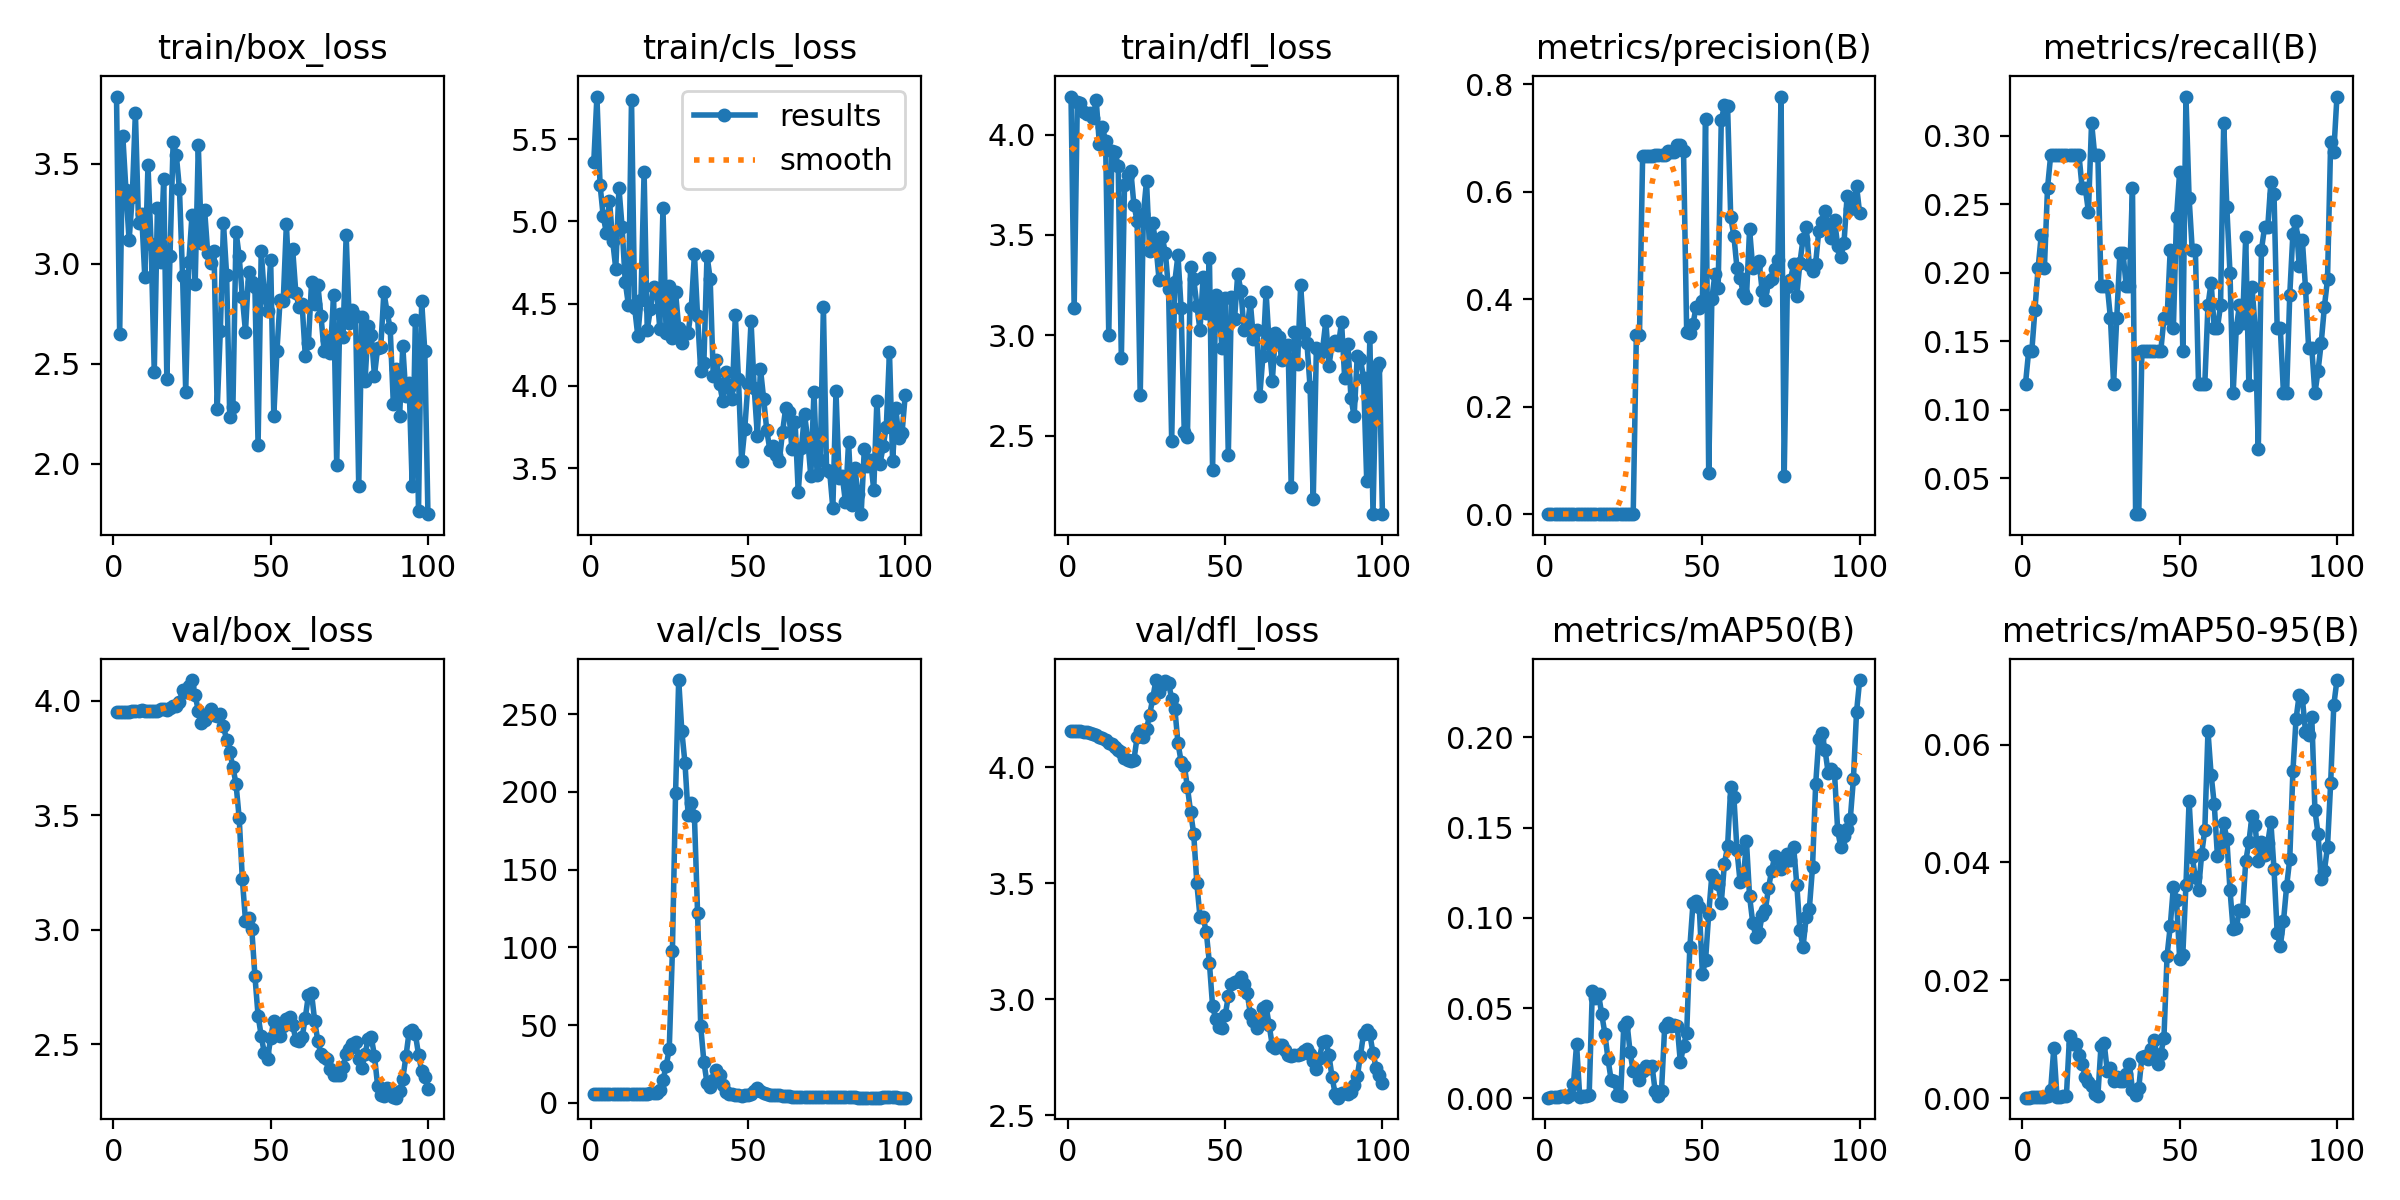

Source data for this figure (header and first rows):
epoch, train/box_loss, train/cls_loss, train/dfl_loss, metrics/precision(B), metrics/recall(B), metrics/mAP50(B), metrics/mAP50-95(B), val/box_loss, val/cls_loss, val/dfl_loss, lr/pg0, lr/pg1, lr/pg2
1, 3.836, 5.359, 4.19, 0.00048, 0.1191, 0.00039, 6e-05, 3.949, 5.899, 4.159, 4.287e-05, 4.287e-05, 4.287e-05
2, 2.648, 5.758, 3.135, 0.00062, 0.1429, 0.00055, 8e-05, 3.949, 5.904, 4.159, 9.904e-05, 9.904e-05, 9.904e-05
3, 3.639, 5.222, 4.164, 0.00061, 0.1429, 0.00074, 9e-05, 3.95, 5.912, 4.158, 0.0001541, 0.0001541, 0.0001541
4, 3.367, 5.032, 4.159, 0.00066, 0.1732, 0.00078, 0.00011, 3.95, 5.924, 4.156, 0.000208, 0.000208, 0.000208
5, 3.118, 4.931, 4.112, 0.00073, 0.2035, 0.00107, 0.00016, 3.951, 5.934, 4.155, 0.0002608, 0.0002608, 0.0002608
6, 3.333, 5.126, 4.103, 0.00078, 0.2273, 0.00107, 0.00014, 3.954, 5.949, 4.152, 0.0003124, 0.0003124, 0.0003124
7, 3.755, 4.883, 4.105, 0.00068, 0.2035, 0.00093, 0.00015, 3.955, 5.965, 4.149, 0.0003629, 0.0003629, 0.0003629
8, 3.204, 4.711, 4.082, 0.00046, 0.2619, 0.00161, 0.00036, 3.957, 5.979, 4.145, 0.0004123, 0.0004123, 0.0004123
9, 3.248, 5.205, 4.174, 0.00052, 0.2857, 0.00775, 0.00141, 3.958, 5.99, 4.14, 0.0004605, 0.0004605, 0.0004605
10, 2.932, 4.967, 3.955, 0.00053, 0.2857, 0.02994, 0.00854, 3.957, 5.98, 4.133, 0.0005077, 0.0005077, 0.0005077
11, 3.493, 4.634, 4.036, 0.00054, 0.2857, 0.0009, 0.00022, 3.955, 5.952, 4.126, 0.0005536, 0.0005536, 0.0005536
12, 3.098, 4.494, 3.966, 0.00054, 0.2857, 0.00105, 0.00025, 3.953, 5.932, 4.117, 0.0005985, 0.0005985, 0.0005985
13, 2.459, 5.739, 3.002, 0.00053, 0.2857, 0.00131, 0.00029, 3.954, 5.971, 4.106, 0.0006422, 0.0006422, 0.0006422
14, 3.281, 4.475, 3.916, 0.00052, 0.2857, 0.00174, 0.00038, 3.955, 5.985, 4.103, 0.0006848, 0.0006848, 0.0006848
15, 3.009, 4.304, 3.911, 0.00054, 0.2857, 0.05949, 0.01057, 3.963, 5.988, 4.087, 0.0007263, 0.0007263, 0.0007263
16, 3.424, 4.524, 3.845, 0.00054, 0.2857, 0.05582, 0.00918, 3.963, 5.994, 4.076, 0.0007666, 0.0007666, 0.0007666
17, 2.423, 5.301, 2.885, 0.00056, 0.2857, 0.05755, 0.00923, 3.96, 5.944, 4.067, 0.0008058, 0.0008058, 0.0008058
18, 3.039, 4.341, 3.749, 0.00056, 0.2857, 0.04656, 0.00733, 3.969, 6.054, 4.042, 0.0008438, 0.0008438, 0.0008438
19, 3.607, 4.465, 3.798, 0.00058, 0.2619, 0.03591, 0.0058, 3.975, 6.363, 4.032, 0.0008808, 0.0008808, 0.0008808
20, 3.545, 4.598, 3.821, 0.00059, 0.2619, 0.02157, 0.00364, 3.977, 6.178, 4.029, 0.0009166, 0.0009166, 0.0009166
21, 3.376, 4.575, 3.649, 0.00045, 0.2446, 0.01008, 0.00265, 3.995, 6.232, 4.033, 0.0009512, 0.0009512, 0.0009512
22, 2.94, 4.349, 3.571, 0.00029, 0.3095, 0.00989, 0.00204, 4.047, 8.451, 4.13, 0.0009848, 0.0009848, 0.0009848
23, 2.362, 5.078, 2.7, 0.00027, 0.2857, 0.0017, 0.0006, 4.038, 14.81, 4.156, 0.001017, 0.001017, 0.001017
24, 3.011, 4.324, 3.604, 0.00033, 0.2857, 0.00112, 0.0004, 4.064, 23.54, 4.131, 0.001048, 0.001048, 0.001048
25, 3.245, 4.607, 3.768, 0.00088, 0.1905, 0.04017, 0.00891, 4.09, 34.84, 4.166, 0.001079, 0.001079, 0.001079
26, 2.898, 4.293, 3.419, 0.00089, 0.1905, 0.04223, 0.0093, 4.023, 97.98, 4.227, 0.001075, 0.001075, 0.001075
27, 3.593, 4.569, 3.559, 0.00044, 0.1905, 0.0259, 0.00458, 3.957, 199.1, 4.3, 0.001075, 0.001075, 0.001075
28, 3.106, 4.355, 3.446, 0.0004, 0.1667, 0.01505, 0.00506, 3.902, 271.9, 4.377, 0.001061, 0.001061, 0.001061
29, 3.271, 4.26, 3.275, 0.3337, 0.1191, 0.01583, 0.00285, 3.917, 238.9, 4.326, 0.001047, 0.001047, 0.001047
30, 3.052, 4.323, 3.488, 0.3338, 0.1667, 0.00998, 0.00353, 3.939, 218.4, 4.358, 0.001033, 0.001033, 0.001033
31, 3.006, 4.32, 3.411, 0.6672, 0.2143, 0.01507, 0.00292, 3.965, 184.9, 4.372, 0.001019, 0.001019, 0.001019
32, 3.063, 4.473, 3.23, 0.6672, 0.2143, 0.01766, 0.00285, 3.936, 193.1, 4.365, 0.001005, 0.001005, 0.001005
33, 2.274, 4.802, 2.475, 0.6672, 0.1905, 0.01687, 0.0041, 3.934, 184.3, 4.297, 0.0009904, 0.0009904, 0.0009904
34, 2.666, 4.423, 3.268, 0.6676, 0.1905, 0.01788, 0.00586, 3.942, 122.2, 4.254, 0.0009763, 0.0009763, 0.0009763
35, 3.203, 4.09, 3.399, 0.6685, 0.2619, 0.00387, 0.00144, 3.888, 49.26, 4.106, 0.0009622, 0.0009622, 0.0009622
36, 2.945, 4.14, 3.135, 0.6681, 0.02381, 0.00139, 0.0005, 3.829, 26.55, 4.025, 0.000948, 0.000948, 0.000948
37, 2.235, 4.792, 2.519, 0.669, 0.02381, 0.00425, 0.00172, 3.776, 12.8, 4.008, 0.0009338, 0.0009338, 0.0009338
38, 2.284, 4.652, 2.494, 0.6686, 0.1429, 0.03939, 0.00694, 3.71, 10.12, 3.916, 0.0009197, 0.0009197, 0.0009197
39, 3.161, 4.057, 3.342, 0.6767, 0.1429, 0.04148, 0.00706, 3.635, 14.59, 3.81, 0.0009056, 0.0009056, 0.0009056
40, 3.037, 4.16, 3.282, 0.6734, 0.1429, 0.04001, 0.00662, 3.487, 20.92, 3.714, 0.0008914, 0.0008914, 0.0008914
41, 2.833, 4.011, 3.148, 0.6751, 0.1429, 0.04048, 0.00832, 3.221, 17.86, 3.5, 0.0008773, 0.0008773, 0.0008773
42, 2.661, 3.909, 3.027, 0.6877, 0.1429, 0.03999, 0.00978, 3.039, 11.49, 3.355, 0.0008631, 0.0008631, 0.0008631
43, 2.962, 4.086, 3.291, 0.6868, 0.1429, 0.01989, 0.00581, 3.052, 7.279, 3.354, 0.000849, 0.000849, 0.000849
44, 2.911, 3.986, 3.111, 0.6757, 0.1429, 0.02898, 0.00755, 3.002, 5.841, 3.29, 0.0008348, 0.0008348, 0.0008348
45, 2.882, 3.923, 3.383, 0.3386, 0.1667, 0.03622, 0.01016, 2.798, 5.604, 3.156, 0.0008207, 0.0008207, 0.0008207
46, 2.094, 4.43, 2.33, 0.3376, 0.1667, 0.08359, 0.02418, 2.625, 5.342, 2.97, 0.0008065, 0.0008065, 0.0008065
47, 3.067, 4.04, 3.203, 0.3534, 0.2167, 0.1079, 0.02914, 2.537, 5.006, 2.915, 0.0007924, 0.0007924, 0.0007924
48, 2.839, 3.546, 3.13, 0.3867, 0.1595, 0.1091, 0.03588, 2.46, 4.726, 2.879, 0.0007782, 0.0007782, 0.0007782
49, 2.765, 3.74, 2.935, 0.384, 0.2405, 0.1062, 0.03369, 2.434, 4.812, 2.874, 0.0007641, 0.0007641, 0.0007641
50, 3.022, 4.01, 3.186, 0.3966, 0.2738, 0.0689, 0.02367, 2.527, 5.198, 2.93, 0.0007499, 0.0007499, 0.0007499
51, 2.241, 4.392, 2.404, 0.7354, 0.1429, 0.07643, 0.02433, 2.603, 5.915, 3.012, 0.0007358, 0.0007358, 0.0007358
52, 2.566, 3.987, 3.189, 0.07621, 0.3286, 0.1022, 0.03616, 2.556, 7.674, 3.068, 0.0007216, 0.0007216, 0.0007216
53, 2.821, 3.699, 3.083, 0.4011, 0.2546, 0.1236, 0.05045, 2.534, 9.417, 3.074, 0.0007075, 0.0007075, 0.0007075
54, 2.813, 4.102, 3.306, 0.4478, 0.2167, 0.1215, 0.04091, 2.582, 7.592, 3.078, 0.0006934, 0.0006934, 0.0006934
55, 3.199, 3.922, 3.223, 0.4204, 0.2167, 0.1185, 0.03748, 2.611, 6.584, 3.095, 0.0006792, 0.0006792, 0.0006792
56, 2.864, 3.73, 3.027, 0.733, 0.1191, 0.1084, 0.03531, 2.618, 5.621, 3.065, 0.0006651, 0.0006651, 0.0006651
57, 3.073, 3.609, 3.034, 0.7609, 0.1191, 0.13, 0.04143, 2.585, 5.231, 3.027, 0.0006509, 0.0006509, 0.0006509
58, 2.856, 3.636, 3.165, 0.7605, 0.1191, 0.1396, 0.0456, 2.519, 5.272, 2.938, 0.0006368, 0.0006368, 0.0006368
59, 2.787, 3.581, 2.982, 0.5528, 0.1762, 0.1724, 0.06229, 2.513, 5.41, 2.905, 0.0006226, 0.0006226, 0.0006226
60, 2.797, 3.546, 3.027, 0.5184, 0.1929, 0.167, 0.05492, 2.53, 4.963, 2.874, 0.0006085, 0.0006085, 0.0006085
... 40 more rows
